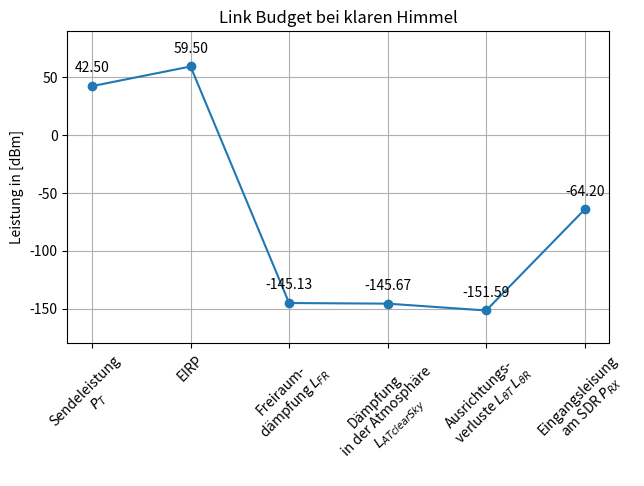
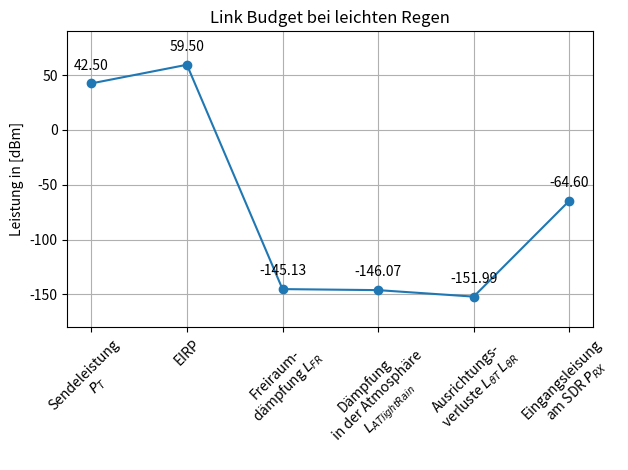
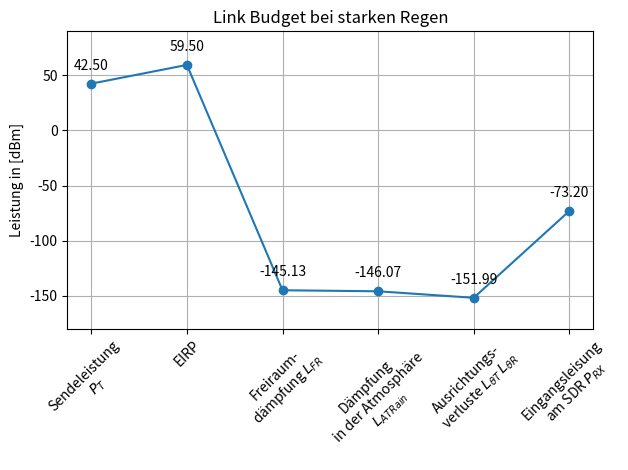

Write the Python code that produced these figures, in order.
#!/usr/bin/env python3
# -*- coding: utf-8 -*-
"""
Created on Mon Jan  5 09:50:54 2026

@author: daniel
"""

import numpy as np
import matplotlib.pyplot as plt

#Bestimmung der Sendeleistung 

P_TX = 100                              #Einspeiseleistung ist 100W
P_TX_dBm = 10*np.log10((P_TX)/(0.001))  #Einspeiseleistung in dBm
L_SAT = 1.5                             #Verluste auf dem Satelliten in dB
OBO = 6                                 #Rückfluss in dB

P_T = P_TX_dBm-L_SAT-OBO                #Sendeleistung in dBm
print("Sendeleistung von Es'Hail-2(QO-100):",P_T,"dBm")

G_T = 17                                #Gewinn der Sendeantenne in dBi   
EIRP_dBm = P_T+G_T                      #EIRP von EsHail-2 in dBm
EIRP = 10**((EIRP_dBm)/10)*0.001        #EIRP in W
print("EIRP von Es'Hail-2:",EIRP_dBm,"dBm") 
print("EIRP von Es'Hail-2:",EIRP,"W") 


D_SAT = 38672.34 * 10**3                #Entfernung von der Bodenstation zu Es'Hail-2 in km
S_SAT = (EIRP)/(4*np.pi*D_SAT)              #Strahlungsleistungsdichte in W/m²
print("Strahlunsleistungsdichte:",S_SAT,"W/m²")

#Bestimmung der empfangenen Leistung 

L_FR = 204.63                           #Freiraumdämdpfung in dB
L_Regen_001 = 8.792                     #Dämpfung für starke Regenschauer in dB
L_Regen_5 = 0.198                       #Dämpfung für leichte Regenschauer in dB
L_Gas = 0.1                             #Dämpfung für Gase in der Atmosphäre in dB
L_Nebel = 0.444                         #Dämpfung durch Nebel in dB
L_Wolken = 0.2                          #Dämpfung durch Wolken in dB

L_ATclearSky = L_Gas+L_Nebel
L_ATlightRain = L_Gas+L_Nebel+L_Regen_5+L_Wolken
L_ATRain =  L_Gas+L_Nebel+L_Regen_001+L_Wolken

L_OT = 5.23                             #Ausrichtungsverlsute auf der Senderseite
L_OR = 0.69                             #Ausrichtungsverluste auf der Empfängerseite

G_R = 38.6                              #Gewinn der Empfangsantenne

P_R_clearSky = EIRP_dBm-L_FR-L_ATclearSky-L_OT-L_OR+G_R
P_R_lightRain = EIRP_dBm-L_FR-L_ATlightRain-L_OT-L_OR+G_R
P_R_Rain = EIRP_dBm-L_FR-L_ATRain-L_OT-L_OR+G_R
print("Empfangsleistung bei klaren Himmel:",P_R_clearSky,"dBm")
print("Empfangsleistung bei leichten Regen:",P_R_lightRain,"dBm")
print("Empfangsleistung bei starken Regen:",P_R_Rain,"dBm")

#Verstärkung durch die Empfangsstation

L_Koax1 = 1.655
G_LNC = 55
L_Koax2 = 2.282
L_BiasTee = 1.5
L_Koax3 = 0.254
L_PatchPanel = 0.007 
L_Koax4 = 0.106
L_RFSwitch = 0.3
L_Koax5 = 0.106

G_ges = G_LNC-L_Koax1-L_Koax2-L_Koax3-L_Koax4-L_Koax5-L_BiasTee-L_PatchPanel-L_RFSwitch
print("Gesamtverstärkung des Empfangssystems:",G_ges,"dB")

S_in = P_R_clearSky
S_in1 = S_in-L_Koax1
S_out1 = S_in1+G_LNC
S_in2 = S_out1-L_Koax2
S_out2 = S_in2-L_BiasTee
S_in3 = S_out2-L_Koax3
S_out3 = S_in3-L_PatchPanel
S_in4 = S_out3-L_Koax4
S_out4 = S_in4-L_RFSwitch
S_in5 = S_out4-L_Koax5

print("Eingangsleistung am SDR bei klaren Himmel:",S_in5,"dBm")

#Linkbudget
Linkbudget_clearsky_labels = np.array(["Sendeleistung\n $P_T$","EIRP","Freiraum-\ndämpfung $L_{FR}$","Dämpfung\n in der Atmosphäre\n $L_{ATclearSky}$","Ausrichtungs-\n verluste $L_{\\theta T}$ $L_{\\theta R}$","Eingangsleisung\n am SDR $P_{RX}$"])
Linkbudget_clearsky_Werte = np.array([P_T,EIRP_dBm,EIRP_dBm-L_FR,EIRP_dBm-L_FR-L_ATclearSky,EIRP_dBm-L_FR-L_ATclearSky-L_OT-L_OR,S_in5])

plt.figure("LinkBudget clear Sky")
plt.title("Link Budget bei klaren Himmel")
for i, val in enumerate(Linkbudget_clearsky_Werte):
    plt.annotate(f'{val:.2f}', (i, val), textcoords="offset points",
                 xytext=(0,10), ha='center')  # 10 Pkt über dem Punkt
plt.plot(Linkbudget_clearsky_labels,Linkbudget_clearsky_Werte,'o-')
plt.ylabel("Leistung in [dBm]")
plt.grid()
plt.ylim([-180,90])
plt.xticks(range(len(Linkbudget_clearsky_labels)), Linkbudget_clearsky_labels, rotation=45)
plt.tight_layout(pad=0.5)
plt.show()

S_in = P_R_lightRain
S_in1 = S_in-L_Koax1
S_out1 = S_in1+G_LNC
S_in2 = S_out1-L_Koax2
S_out2 = S_in2-L_BiasTee
S_in3 = S_out2-L_Koax3
S_out3 = S_in3-L_PatchPanel
S_in4 = S_out3-L_Koax4
S_out4 = S_in4-L_RFSwitch
S_in5 = S_out4-L_Koax5

print("Eingangsleistung am SDR bei leichte Regen:",S_in5,"dBm")

#Linkbudget
Linkbudget_lightRain_labels = np.array(["Sendeleistung\n $P_T$","EIRP","Freiraum-\ndämpfung $L_{FR}$","Dämpfung\n in der Atmosphäre\n $L_{ATlightRain}$","Ausrichtungs-\n verluste $L_{\\theta T}$ $L_{\\theta R}$","Eingangsleisung\n am SDR $P_{RX}$"])
Linkbudget_lightRain_Werte = np.array([P_T,EIRP_dBm,EIRP_dBm-L_FR,EIRP_dBm-L_FR-L_ATlightRain,EIRP_dBm-L_FR-L_ATlightRain-L_OT-L_OR,S_in5])

plt.figure("LinkBudget lightRain")
plt.title("Link Budget bei leichten Regen")
for i, val in enumerate(Linkbudget_lightRain_Werte):
    plt.annotate(f'{val:.2f}', (i, val), textcoords="offset points",
                 xytext=(0,10), ha='center')  # 10 Pkt über dem Punkt
plt.plot(Linkbudget_clearsky_labels,Linkbudget_lightRain_Werte,'o-')
plt.ylabel("Leistung in [dBm]")
plt.grid()
plt.ylim([-180,90])
plt.xticks(range(len(Linkbudget_lightRain_labels)), Linkbudget_lightRain_labels, rotation=45)
plt.tight_layout()
plt.show()

S_in = P_R_Rain
S_in1 = S_in-L_Koax1
S_out1 = S_in1+G_LNC
S_in2 = S_out1-L_Koax2
S_out2 = S_in2-L_BiasTee
S_in3 = S_out2-L_Koax3
S_out3 = S_in3-L_PatchPanel
S_in4 = S_out3-L_Koax4
S_out4 = S_in4-L_RFSwitch
S_in5 = S_out4-L_Koax5

print("Eingangsleistung am SDR bei starken Regen:",S_in5,"dBm")

#Linkbudget
Linkbudget_Rain_labels = np.array(["Sendeleistung\n $P_T$","EIRP","Freiraum-\ndämpfung $L_{FR}$","Dämpfung\n in der Atmosphäre\n $L_{ATRain}$","Ausrichtungs-\n verluste $L_{\\theta T}$ $L_{\\theta R}$","Eingangsleisung\n am SDR $P_{RX}$"])
Linkbudget_Rain_Werte = np.array([P_T,EIRP_dBm,EIRP_dBm-L_FR,EIRP_dBm-L_FR-L_ATlightRain,EIRP_dBm-L_FR-L_ATlightRain-L_OT-L_OR,S_in5])

plt.figure("LinkBudget Rain")
plt.title("Link Budget bei starken Regen")
for i, val in enumerate(Linkbudget_Rain_Werte):
    plt.annotate(f'{val:.2f}', (i, val), textcoords="offset points",
                 xytext=(0,10), ha='center')  # 10 Pkt über dem Punkt
plt.plot(Linkbudget_Rain_labels,Linkbudget_Rain_Werte,'o-')
plt.ylabel("Leistung in [dBm]")
plt.grid()
plt.ylim([-180,90])
plt.xticks(range(len(Linkbudget_Rain_labels)), Linkbudget_Rain_labels, rotation=45)
plt.tight_layout()
plt.show()






